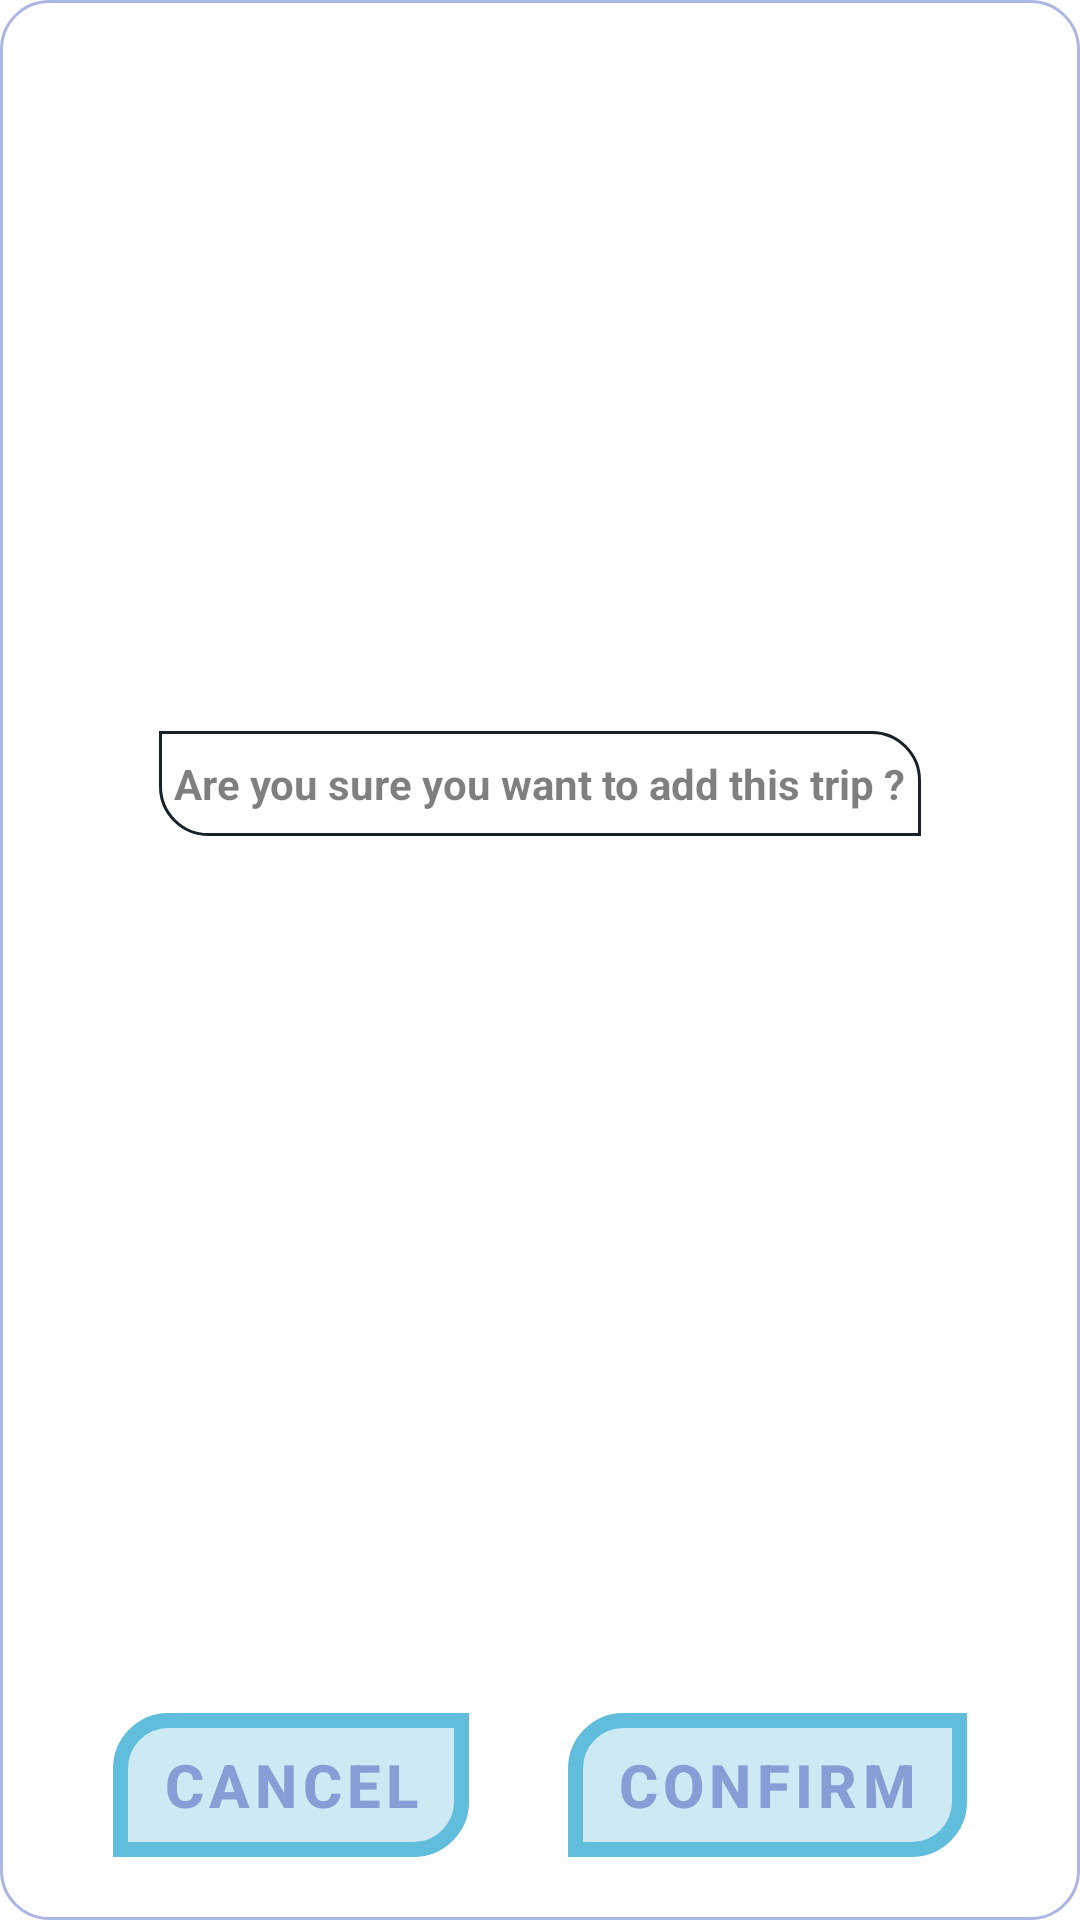

Write the Android layout XML for this screen, with the resource values it uses.
<!-- AndroidManifest.xml: application theme Theme.Tripaway -->
<!-- res/layout/dialog_confirm_adding.xml -->
<?xml version="1.0" encoding="utf-8"?>
<androidx.constraintlayout.widget.ConstraintLayout xmlns:android="http://schemas.android.com/apk/res/android"
    xmlns:app="http://schemas.android.com/apk/res-auto"
    xmlns:tools="http://schemas.android.com/tools"
    android:layout_width="@dimen/_350dp"
    android:layout_height="180dp"
    android:layout_gravity="center"
    android:background="@drawable/shape">


    <TextView
        android:id="@+id/textView2"
        android:layout_width="wrap_content"
        android:layout_height="wrap_content"
        android:layout_marginStart="32dp"
        android:layout_marginEnd="32dp"
        android:layout_marginBottom="24dp"
        android:background="@drawable/shape_text"
        android:text="@string/are_you_sure_you_want_to_add_this_trip"
        android:textColor="#80000000"
        android:textSize="14sp"
        android:textStyle="bold"
        app:layout_constraintBottom_toTopOf="@+id/noDeleteBtn"
        app:layout_constraintEnd_toEndOf="parent"
        app:layout_constraintStart_toStartOf="parent"
        app:layout_constraintTop_toTopOf="parent"
        app:layout_constraintVertical_bias="0.471" />

    <Button
        android:id="@+id/yesDeleteBtn"
        android:layout_width="wrap_content"
        android:layout_height="wrap_content"
        android:layout_marginBottom="16dp"
        android:background="@drawable/buttonshape"
        android:text="@string/confirm"
        android:textColor="#803F51B5"
        android:textSize="@dimen/_20sp"
        android:textStyle="bold"
        app:layout_constraintBottom_toBottomOf="parent"
        app:layout_constraintEnd_toEndOf="parent"
        app:layout_constraintHorizontal_bias="0.5"
        app:layout_constraintStart_toEndOf="@+id/noDeleteBtn" />

    <Button
        android:id="@+id/noDeleteBtn"
        android:layout_width="wrap_content"
        android:layout_height="wrap_content"
        android:background="@drawable/buttonshape"
        android:text="@string/cancel"
        android:textColor="#803F51B5"
        android:textSize="@dimen/_20sp"
        android:textStyle="bold"
        app:layout_constraintEnd_toStartOf="@+id/yesDeleteBtn"
        app:layout_constraintHorizontal_bias="0.5"
        app:layout_constraintStart_toStartOf="parent"
        app:layout_constraintTop_toTopOf="@+id/yesDeleteBtn" />


</androidx.constraintlayout.widget.ConstraintLayout>
<!-- resources referenced by this layout -->
<resources>
  <dimen name="_20sp">20sp</dimen>
  <dimen name="_350dp">350dp</dimen>
  <!-- drawable buttonshape (drawable) -->
  <shape xmlns:android="http://schemas.android.com/apk/res/android"
      android:shape="rectangle">
  
      <solid android:color="#5016222A"
          />
  
      <stroke
          android:width="5dp"
          android:color="#ACB6E5" />
  
      <padding
          android:bottom="5dp"
          android:left="5dp"
          android:right="5dp"
          android:top="5dp" />
  
      <corners android:topLeftRadius="@dimen/_16dp"
          android:bottomRightRadius="@dimen/_16dp"/>
  
  
  
  </shape>
  <!-- drawable shape (drawable) -->
  <shape xmlns:android="http://schemas.android.com/apk/res/android"
      android:shape="rectangle">
  
      <solid android:color="#FFFFFF" />
  
      <stroke
          android:width="1dp"
          android:color="#ACB6E5" />
  
      <padding
          android:bottom="5dp"
          android:left="5dp"
          android:right="5dp"
          android:top="5dp" />
  
      <corners android:radius="16dp" />
  
  </shape>
  <!-- drawable shape_text (drawable) -->
  <shape xmlns:android="http://schemas.android.com/apk/res/android"
      android:shape="rectangle">
  
      <solid android:color="#50ffffff" />
      <stroke
          android:width="1dp"
          android:color="#16222A" />
  
      <padding
          android:bottom="8dp"
          android:left="5dp"
          android:right="5dp"
          android:top="8dp" />
  
      <corners
          android:topRightRadius="@dimen/_16dp"
          android:bottomLeftRadius="@dimen/_16dp"/>
  
  </shape>
  <string name="are_you_sure_you_want_to_add_this_trip">Are you sure you want to add this trip ?</string>
  <string name="cancel">Cancel</string>
  <string name="confirm">Confirm</string>
  <style name="Theme.Tripaway" parent="Theme.MaterialComponents.DayNight.DarkActionBar">
          
          <item name="colorPrimary">@color/purple_500</item>
          <item name="colorPrimaryVariant">@color/purple_700</item>
          <item name="colorOnPrimary">@color/white</item>
          
          <item name="colorSecondary">@color/teal_200</item>
          <item name="colorSecondaryVariant">@color/teal_700</item>
          <item name="colorOnSecondary">@color/black</item>
          
          <item name="android:statusBarColor" tools:targetApi="l">?attr/colorPrimaryVariant</item>
          
      </style>
  <dimen name="_16dp">16dp</dimen>
  <color name="purple_500">#60bddc</color>
  <color name="purple_700">#005f7b</color>
  <color name="white">#FFFFFFFF</color>
  <color name="teal_200">#FF03DAC5</color>
  <color name="teal_700">#FF018786</color>
  <color name="black">#FF000000</color>
</resources>
